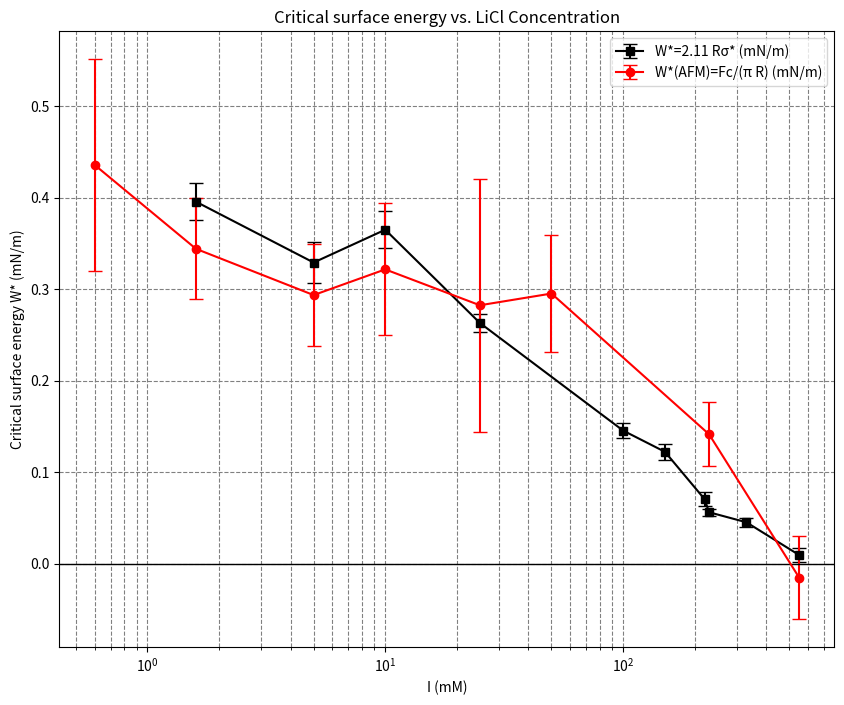

Here is the Python script that generated this plot:
import matplotlib.pyplot as plt
import numpy as np

# Raw data
concentrations = np.array([0.6, 1.6, 5, 10, 25, 50, 100, 150, 220, 230, 330, 550])
w_ro = np.array([np.nan, 0.39563, 0.32917, 0.36503, 0.26316, np.nan, 0.14561, 0.12239, 0.07074, 0.05637, 0.04542, 0.00964])
w_ro_std = np.array([np.nan, 0.01992, 0.02203, 0.02, 0.01013, np.nan, 0.0086, 0.00876, 0.00803, 0.00371, 0.00518, 0.00752])
w_afm = np.array([0.4358, 0.34416, 0.29362, 0.32169, 0.28249, 0.29531, np.nan, np.nan, np.nan, 0.1415, np.nan, -0.01505])
w_afm_std = np.array([0.11543, 0.0551, 0.05598, 0.07205, 0.13818, 0.06344, np.nan, np.nan, np.nan, 0.03498, np.nan, 0.04546])

# Filter out NaN values for continuous lines
valid_w_ro = ~np.isnan(w_ro)
valid_w_afm = ~np.isnan(w_afm)

# Plotting the data
plt.figure(figsize=(10, 8))

# Plot W* = 2.11 Rσ* (mN/m) with error bars and lines between points
plt.errorbar(concentrations[valid_w_ro], w_ro[valid_w_ro], yerr=w_ro_std[valid_w_ro], fmt='s-', color='black', label="W*=2.11 Rσ* (mN/m)", capsize=5)

# Plot W*(AFM) = Fc/(π R) (mN/m) with error bars and lines between points
plt.errorbar(concentrations[valid_w_afm], w_afm[valid_w_afm], yerr=w_afm_std[valid_w_afm], fmt='o-', color='red', label="W*(AFM)=Fc/(π R) (mN/m)", capsize=5)

# Set the scale of the x-axis to logarithmic
plt.xscale('log')

# Adding labels and title
plt.xlabel('I (mM)')
plt.ylabel('Critical surface energy W* (mN/m)')
plt.title('Critical surface energy vs. LiCl Concentration')

# Adding a black line at W* = 0
plt.axhline(0, color='black', linewidth=1)

# Adding a grid
plt.grid(True, which="both", ls="--", color='gray')

# Set background to white
plt.gca().set_facecolor('white')

# Adding a legend
plt.legend()

# Show the plot
plt.show()
